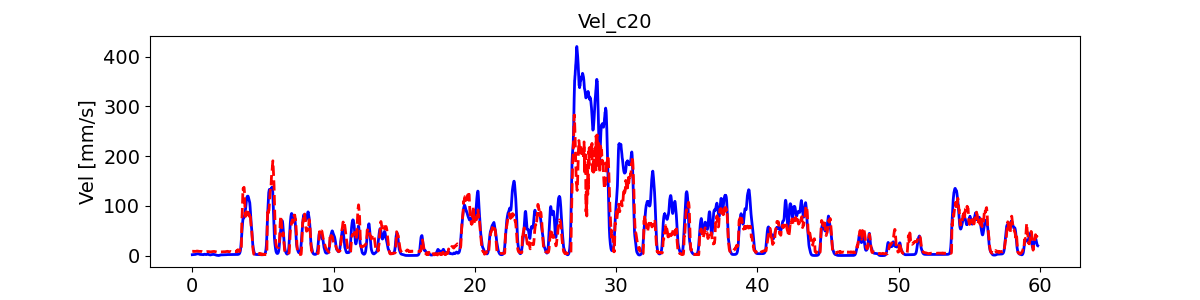

The file beside this chart, header and first rows:
, pred_vel, pred_vel_x, pred_vel_y, label_vel, label_vel_x, label_vel_y
0, 8.811, -2.624, -5.087, 1.88, -0.8222, 1.686
1, 8.829, -2.645, -5.066, 1.896, -0.8297, 1.7
2, 8.811, -2.645, -5.061, 1.91, -0.8359, 1.713
3, 8.87, -2.646, -5.15, 1.921, -0.8408, 1.724
4, 8.915, -2.643, -5.18, 1.932, -0.8448, 1.734
5, 8.879, -2.636, -5.213, 1.941, -0.8479, 1.742
6, 8.845, -2.654, -5.166, 1.95, -0.8503, 1.75
7, 8.684, -2.645, -5.017, 1.958, -0.8519, 1.758
8, 8.583, -2.666, -4.9, 1.965, -0.8528, 1.765
9, 8.445, -2.626, -4.761, 1.972, -0.8531, 1.772
10, 8.478, -2.597, -4.762, 1.98, -0.8527, 1.78
11, 8.491, -2.594, -4.723, 1.988, -0.8517, 1.788
12, 8.727, -2.604, -4.964, 1.996, -0.8501, 1.796
13, 8.917, -2.624, -5.144, 2.005, -0.8477, 1.806
14, 8.943, -2.647, -5.164, 2.015, -0.8445, 1.817
15, 8.816, -2.653, -5.059, 2.026, -0.8404, 1.829
16, 8.674, -2.642, -4.931, 2.039, -0.8353, 1.843
17, 8.621, -2.626, -4.932, 2.054, -0.8291, 1.859
18, 8.613, -2.607, -4.937, 2.072, -0.8215, 1.879
19, 8.553, -2.594, -4.895, 2.092, -0.8123, 1.901
20, 8.424, -2.584, -4.773, 2.117, -0.8013, 1.928
21, 8.4, -2.584, -4.707, 2.146, -0.788, 1.96
22, 8.391, -2.599, -4.653, 2.18, -0.7722, 1.997
23, 8.329, -2.596, -4.606, 2.22, -0.7533, 2.042
24, 8.372, -2.591, -4.697, 2.268, -0.7308, 2.094
25, 8.446, -2.585, -4.701, 2.324, -0.704, 2.157
26, 8.461, -2.587, -4.705, 2.392, -0.6721, 2.231
27, 8.603, -2.603, -4.85, 2.472, -0.6341, 2.319
28, 8.698, -2.61, -4.945, 2.566, -0.5889, 2.424
29, 8.706, -2.603, -4.961, 2.679, -0.5352, 2.549
30, 8.67, -2.587, -4.945, 2.814, -0.4713, 2.697
31, 8.722, -2.61, -4.965, 2.973, -0.3953, 2.873
32, 8.705, -2.625, -4.968, 3.107, -0.3311, 3.02
33, 8.797, -2.627, -5.088, 3.219, -0.2769, 3.143
34, 8.976, -2.623, -5.275, 3.313, -0.231, 3.245
35, 9.132, -2.63, -5.42, 3.391, -0.1921, 3.33
36, 9.085, -2.634, -5.468, 3.456, -0.1588, 3.4
37, 9.165, -2.648, -5.566, 3.51, -0.1304, 3.457
38, 9.208, -2.681, -5.681, 3.554, -0.1059, 3.503
39, 9.342, -2.688, -5.829, 3.59, -0.08451, 3.54
40, 9.348, -2.688, -5.852, 3.619, -0.06569, 3.567
41, 9.327, -2.672, -5.86, 3.642, -0.04884, 3.587
42, 9.278, -2.662, -5.88, 3.659, -0.03346, 3.599
43, 9.242, -2.655, -5.869, 3.671, -0.01908, 3.604
44, 9.106, -2.645, -5.753, 3.678, -0.005274, 3.603
45, 8.951, -2.609, -5.62, 3.68, 0.008375, 3.595
46, 8.875, -2.6, -5.508, 3.678, 0.02227, 3.58
47, 8.799, -2.565, -5.457, 3.672, 0.03684, 3.557
48, 8.869, -2.551, -5.504, 3.661, 0.05252, 3.526
49, 8.933, -2.53, -5.581, 3.645, 0.06977, 3.486
50, 9.055, -2.537, -5.677, 3.623, 0.08911, 3.436
51, 9.071, -2.544, -5.657, 3.595, 0.1111, 3.374
52, 8.942, -2.543, -5.548, 3.56, 0.1365, 3.299
53, 8.819, -2.557, -5.399, 3.517, 0.1659, 3.207
54, 8.65, -2.541, -5.27, 3.465, 0.2003, 3.097
55, 8.587, -2.528, -5.188, 3.402, 0.2408, 2.965
56, 8.505, -2.506, -5.101, 3.325, 0.2884, 2.807
57, 8.473, -2.508, -5.03, 3.234, 0.3447, 2.618
58, 8.542, -2.52, -5.074, 3.125, 0.4114, 2.393
59, 8.618, -2.539, -5.106, 2.995, 0.4904, 2.125
... 7,116 more rows
